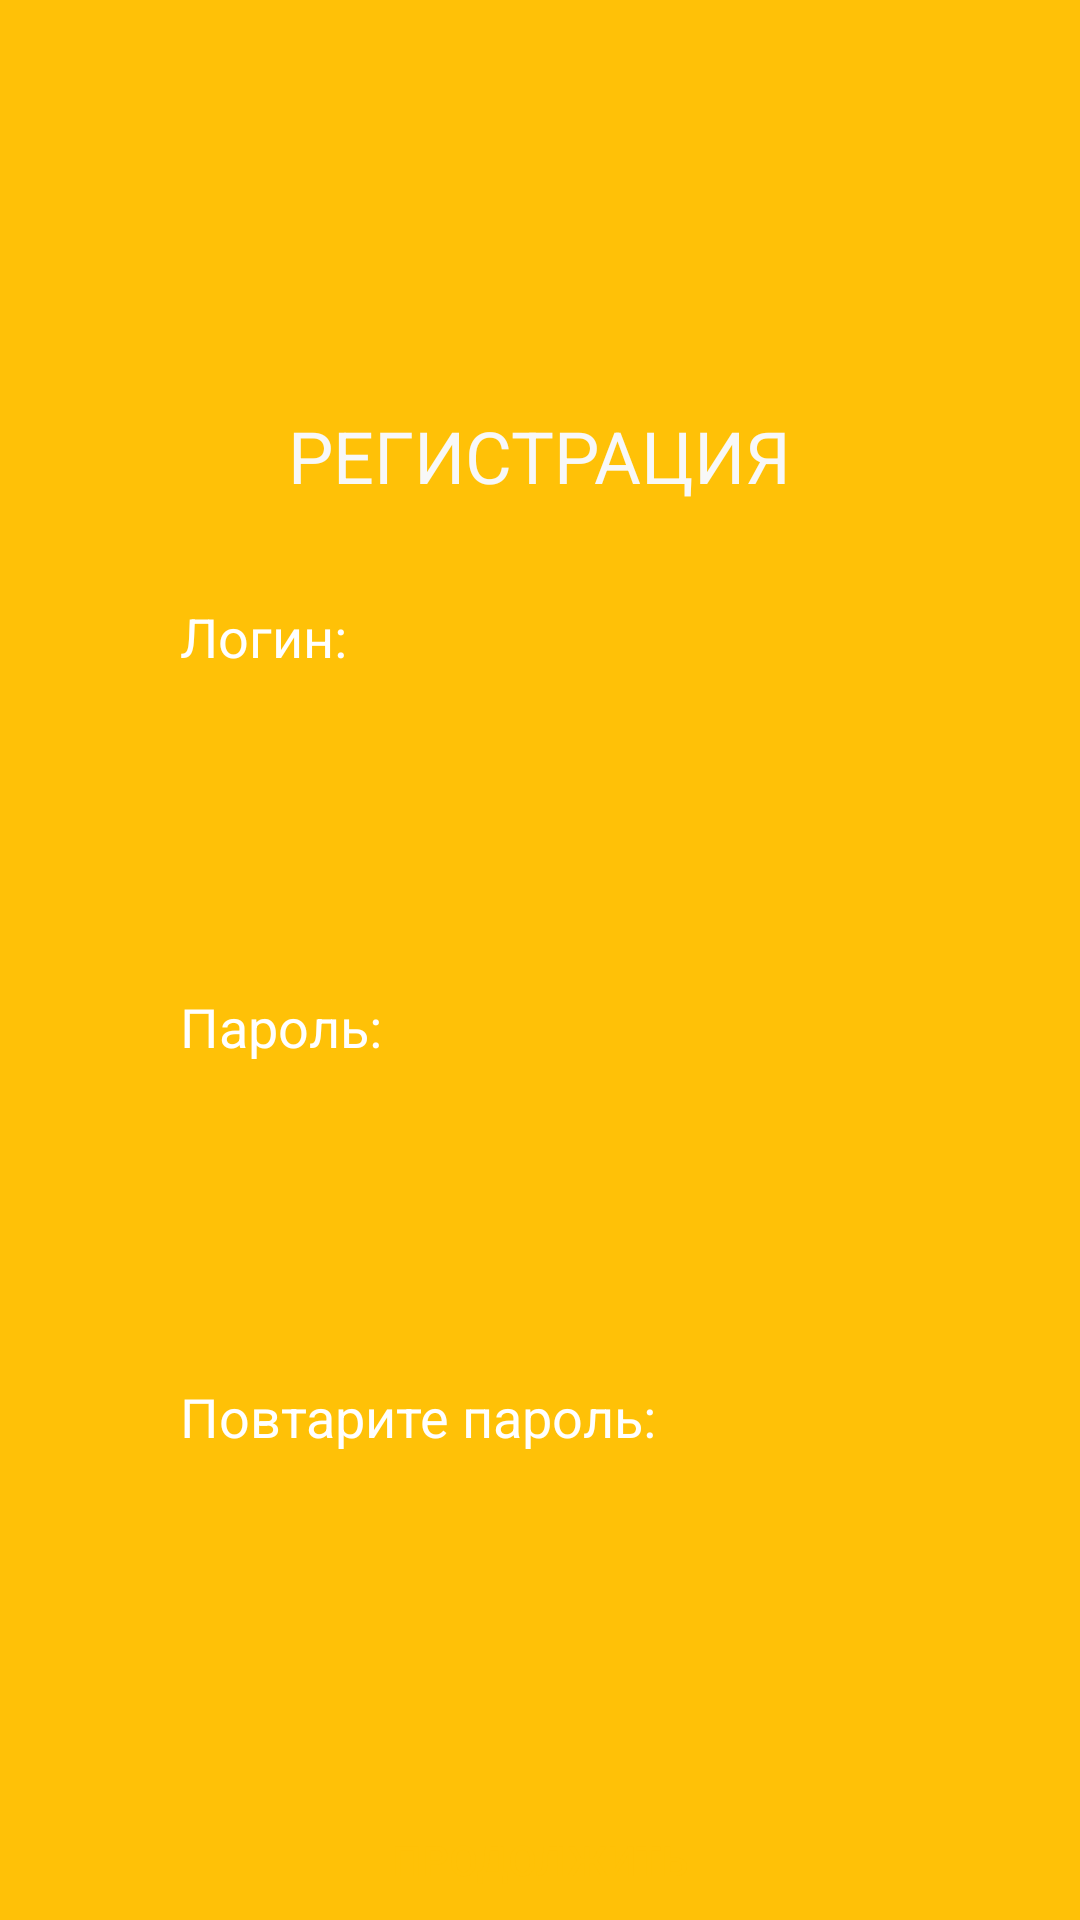

The Android layout XML behind this screen, and the referenced resources:
<!-- AndroidManifest.xml: application theme Theme.AppCompat.NoActionBar -->
<!-- res/layout/activity_reg.xml -->
<?xml version="1.0" encoding="utf-8"?>
<androidx.constraintlayout.widget.ConstraintLayout xmlns:android="http://schemas.android.com/apk/res/android"
    android:layout_width="match_parent"
    android:layout_height="match_parent"
    xmlns:app="http://schemas.android.com/apk/res-auto"
    xmlns:tools="http://schemas.android.com/tools"
    android:background="@color/yellow"
    >

    <TextView
        android:id="@+id/textView"
        android:layout_width="wrap_content"
        android:layout_height="wrap_content"
        android:text="РЕГИСТРАЦИЯ"
        android:textColor="#F8F8F8"
        android:textSize="24sp"
        android:layout_marginTop="100dp"
        app:layout_constraintBottom_toBottomOf="parent"
        app:layout_constraintLeft_toLeftOf="parent"
        app:layout_constraintRight_toRightOf="parent"
        app:layout_constraintTop_toTopOf="parent"
        app:layout_constraintVertical_bias="0.07" />

    <TextView android:id="@+id/textView2"
        android:layout_width="wrap_content"
        android:layout_height="wrap_content"
        android:text="Логин:"
        android:textColor="#FFFFFF"
        android:textSize="18sp"

        android:layout_marginStart="60dp"
        android:layout_marginTop="200dp"
        app:layout_constraintTop_toTopOf="parent"
        app:layout_constraintLeft_toLeftOf="parent" />

    <EditText android:id="@+id/editTextTextPersonName"
        android:layout_width="0"
        android:layout_height="50"

        android:background="@drawable/background_radius"
        android:ems="10"
        android:inputType="textPersonName"
        android:paddingLeft="15dp"
        android:paddingTop="10dp"
        android:paddingRight="15dp"
        android:paddingBottom="10dp"
        android:textColor="#FFC107"

        android:layout_marginStart="50dp"
        android:layout_marginTop="230dp"
        android:layout_marginEnd="50dp"

        app:layout_constraintLeft_toLeftOf="parent"
        app:layout_constraintRight_toRightOf="parent"
        app:layout_constraintTop_toTopOf="parent" />

    <TextView android:id="@+id/textView3"
        android:layout_width="wrap_content"
        android:layout_height="wrap_content"
        android:text="Пароль:"
        android:textColor="#FFFFFF"
        android:textSize="18sp"

        android:layout_marginStart="60dp"
        android:layout_marginTop="330dp"
        app:layout_constraintLeft_toLeftOf="parent"
        app:layout_constraintTop_toTopOf="parent" />

    <EditText android:id="@+id/editTextTextPersonName2"
        android:layout_width="0dp"
        android:layout_height="50dp"
        android:background="@drawable/background_radius"
        android:ems="10"
        android:inputType="textPersonName"
        android:paddingLeft="15dp"
        android:paddingTop="10dp"
        android:paddingRight="15dp"
        android:paddingBottom="10dp"
        android:textColor="#FFC107"

        android:layout_marginStart="50dp"
        android:layout_marginTop="360dp"
        android:layout_marginEnd="50dp"
        app:layout_constraintLeft_toLeftOf="parent"
        app:layout_constraintRight_toRightOf="parent"
        app:layout_constraintTop_toTopOf="parent" />

    <TextView
        android:id="@+id/textView5"
        android:layout_width="wrap_content"
        android:layout_height="wrap_content"
        android:text="Повтарите пароль:"
        android:textColor="#FFFFFF"
        android:textSize="18sp"

        android:layout_marginStart="60dp"
        android:layout_marginTop="460dp"
        app:layout_constraintLeft_toLeftOf="parent"
        app:layout_constraintTop_toTopOf="parent" />

    <EditText
        android:id="@+id/editTextTextPersonName3"
        android:layout_width="0dp"
        android:layout_height="50dp"
        android:background="@drawable/background_radius"
        android:ems="10"
        android:inputType="textPersonName"
        android:paddingLeft="15dp"
        android:paddingTop="10dp"
        android:paddingRight="15dp"
        android:paddingBottom="10dp"
        android:textColor="#FFC107"

        android:layout_marginStart="50dp"
        android:layout_marginTop="490dp"
        android:layout_marginEnd="50dp"
        app:layout_constraintLeft_toLeftOf="parent"
        app:layout_constraintRight_toRightOf="parent"
        app:layout_constraintTop_toTopOf="parent" />

    <Button
        android:id="@+id/button"
        android:layout_width="150dp"
        android:layout_height="60dp"
        android:background="@drawable/background_radius"
        android:backgroundTint="#FFFFFF"
        android:text="Продолжить"
        android:textColor="#FFC107"
        app:cornerRadius="25dp"

        android:layout_marginStart="50dp"
        android:layout_marginTop="590dp"
        android:layout_marginEnd="50dp"
        app:layout_constraintLeft_toLeftOf="parent"
        app:layout_constraintRight_toRightOf="parent"
        app:layout_constraintTop_toTopOf="parent" />

</androidx.constraintlayout.widget.ConstraintLayout>
<!-- resources referenced by this layout -->
<resources>
  <color name="yellow">#FFC107</color>
</resources>
